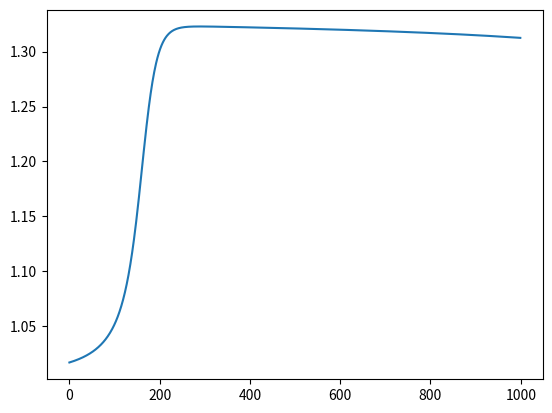

Python code for this plot:

# coding: utf-8

# First I take a dataset where I have to build a network. The input layer has 4 nodes, and the output layer shall have 1 node. I have 3 records. Thus my input array shall be 3 * 4 in dimension.

# In[ ]:


X = [
    [1,1,1,0],
    [1,0,1,1],
    [0,1,0,1]
]
y = [[1.0],[1.0],[0.0]]


# I shall build a 3 layer network. With one hidden layer having 3 nodes and one output layer having 1 node. Activation function used shall be sigmoid.

# In[ ]:


import numpy as np
from matplotlib import pyplot as plt
get_ipython().magic('matplotlib inline')


# In[ ]:


#We declare our network design initially.
Layer1_Nodes = len(X[0])
Layer2_Nodes = 3
Layer3_Nodes = len(y[0])


# In[ ]:


Weight_Layer1 = np.ones([Layer1_Nodes, Layer2_Nodes])
Bias_Layer1 = np.ones([1, Layer2_Nodes])
Weight_Layer2 = np.ones([Layer2_Nodes, Layer3_Nodes])
Bias_Layer2 = np.ones([1, Layer3_Nodes])


# In[ ]:


def activation(X):
    return sigmoid(X)
def sigmoid(X):
    return 1/(1+np.exp(-X))


# In[ ]:


def activation_derivative(X):
    return sigmoid_derivative(X)
def sigmoid_derivative(X):
    return X * (1-X)


# In[ ]:


def Error_Func(output, y):
    return y - output


# In[ ]:


epochs = 1000
learning_rate = 0.1
progress = []


# In[ ]:


for i in range(epochs):
    #Forward Propogation
    Layer1 = np.array(X)
    Buffer2 = np.dot(Layer1, Weight_Layer1) + Bias_Layer1
    Layer2 = activation(Buffer2)
    Buffer3 = np.dot(Layer2, Weight_Layer2) + Bias_Layer2
    Layer3 = activation(Buffer3)

    #Backpropogation
    Error_Layer3 = Error_Func(Layer3, y)

    Act_Slope_Layer3 = activation_derivative(Layer3)
    Delta_Layer3 = Act_Slope_Layer3 * Error_Layer3
    Error_Layer2 = np.dot(Delta_Layer3, Weight_Layer2.T)
    Weight_Layer2 = Weight_Layer2 + learning_rate * np.dot(Layer2.T, Delta_Layer3)
    Bias_Layer2 = Bias_Layer2 + learning_rate * np.sum(Delta_Layer3, axis = 0)

    Act_Slope_Layer2 = activation_derivative(Layer2)
    Delta_Layer2 = Act_Slope_Layer2 * Error_Layer2
    Error_Layer1 = np.dot(Delta_Layer2, Weight_Layer1.T) #Useless
    Weight_Layer1 = Weight_Layer1 + learning_rate * np.dot(Layer1.T, Delta_Layer2)
    Bias_Layer1 = Bias_Layer1 + learning_rate * np.sum(Delta_Layer2, axis = 0)
    
    progress.extend(sum(abs(Layer3-y)))


# In[ ]:


plt.plot(np.array(progress))


# In[ ]:


#Forward Propogation
Layer1 = np.array(X)
Buffer2 = np.dot(Layer1, Weight_Layer1) + Bias_Layer1
Layer2 = activation(Buffer2)
Buffer3 = np.dot(Layer2, Weight_Layer2) + Bias_Layer2
Layer3 = activation(Buffer3)


# In[ ]:


Layer3

